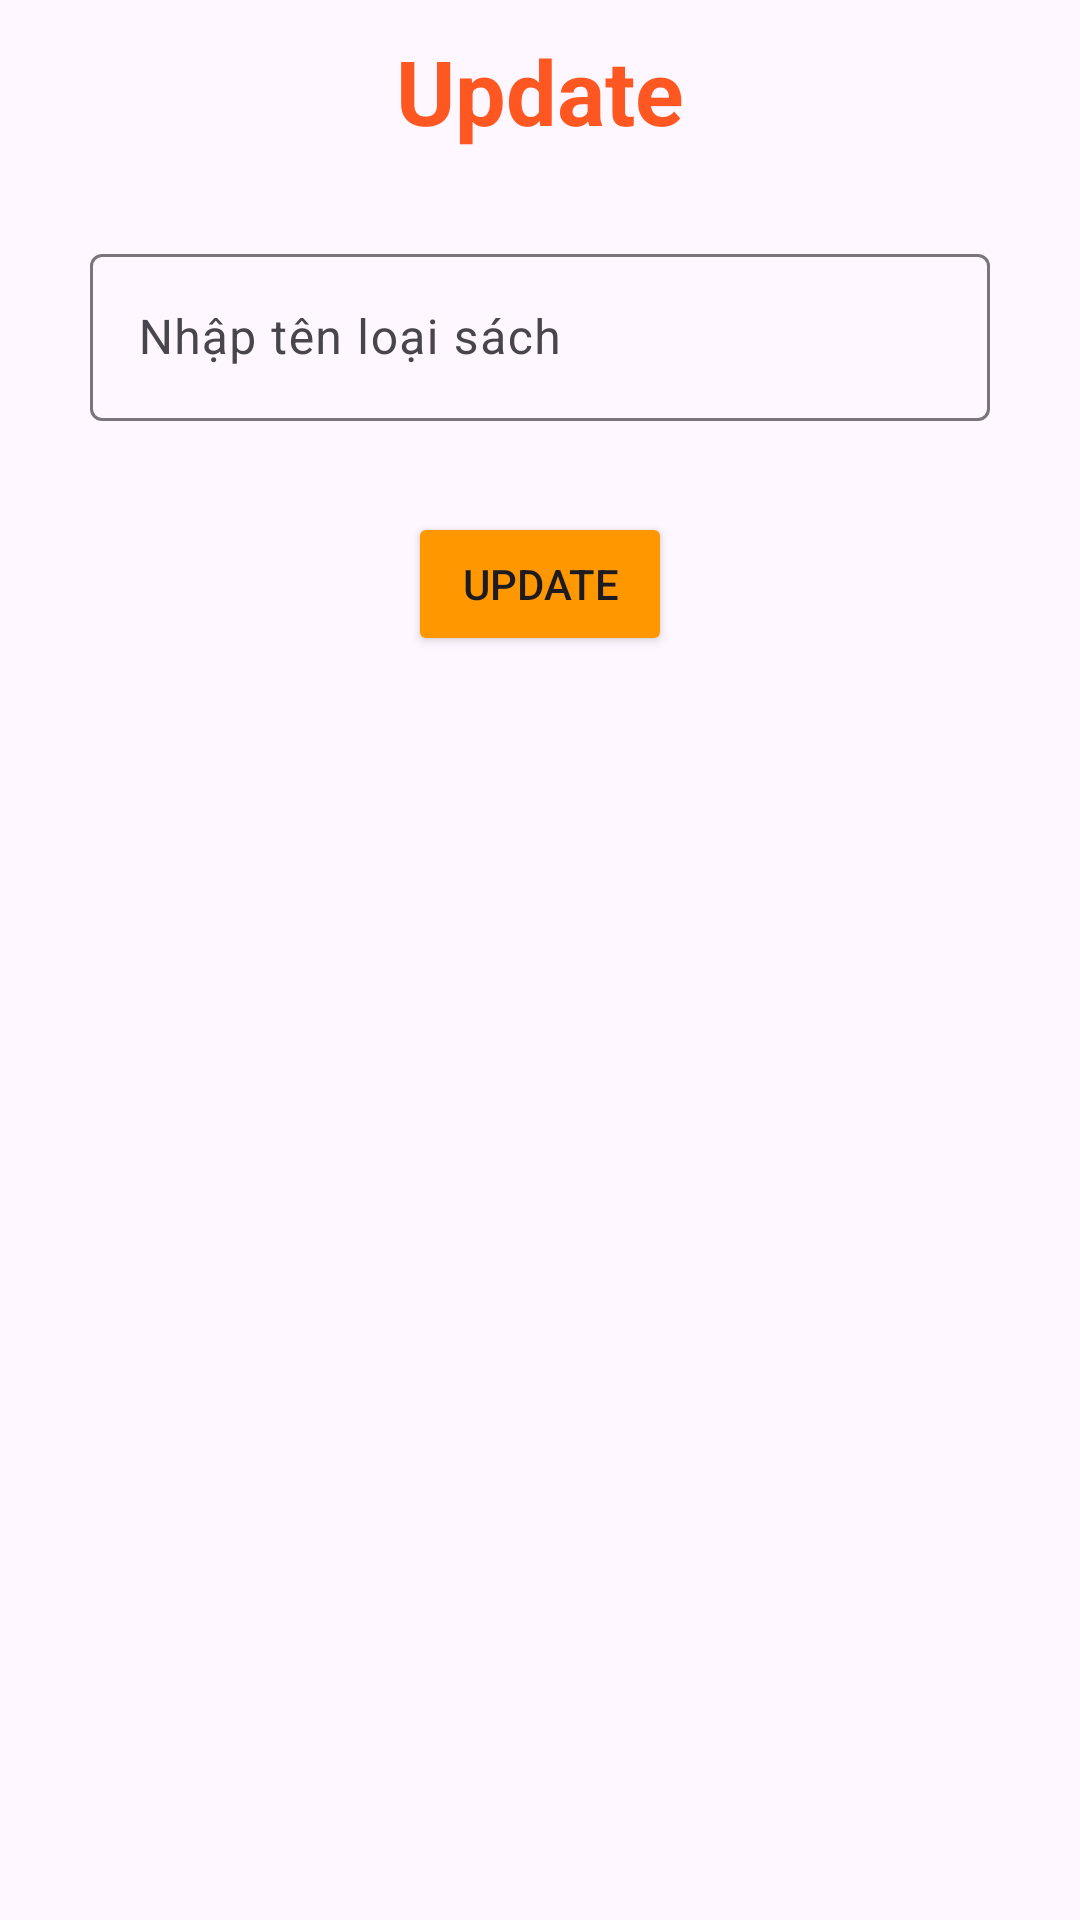

Here is an Android app screen rendered from its layout file. Give the layout XML and the strings, colors and styles it references.
<!-- AndroidManifest.xml: application theme Theme.Duanph36913 -->
<!-- res/layout/dialog_update_ls.xml -->
<?xml version="1.0" encoding="utf-8"?>
<LinearLayout xmlns:android="http://schemas.android.com/apk/res/android"
    android:layout_width="match_parent"
    android:layout_height="match_parent"
    xmlns:app="http://schemas.android.com/apk/res-auto"
    android:orientation="vertical">

    <TextView
        android:layout_width="match_parent"
        android:layout_height="wrap_content"
        android:layout_marginTop="10dp"
        android:gravity="center"
        android:text="Update"
        android:textColor="#FF5722"
        android:textSize="30dp"
        android:textStyle="bold" />

    <TextView
        android:id="@+id/tvMaLoaiU"
        android:layout_width="wrap_content"
        android:layout_height="wrap_content" />

    <com.google.android.material.textfield.TextInputLayout
        android:layout_width="300dp"
        android:layout_height="wrap_content"
        android:layout_gravity="center"
        android:layout_marginTop="10dp"
        app:errorEnabled="true"
        android:id="@+id/checkTenLSU">

        <com.google.android.material.textfield.TextInputEditText
            android:id="@+id/edTenLoaiU"
            android:layout_width="match_parent"
            android:layout_height="wrap_content"
            android:hint="Nhập tên loại sách" />
    </com.google.android.material.textfield.TextInputLayout>

    <Button
        android:id="@+id/btnUpdateLS"
        android:layout_width="wrap_content"
        android:layout_height="wrap_content"
        android:layout_gravity="center"
        android:layout_marginTop="10dp"
        android:backgroundTint="#FF9800"
        android:text="Update" />
</LinearLayout>
<!-- resources referenced by this layout -->
<resources>
  <style name="Theme.Duanph36913" parent="Base.Theme.Duanph36913" />
  <style name="Base.Theme.Duanph36913" parent="Theme.Material3.DayNight.NoActionBar">
          
          
      </style>
</resources>
